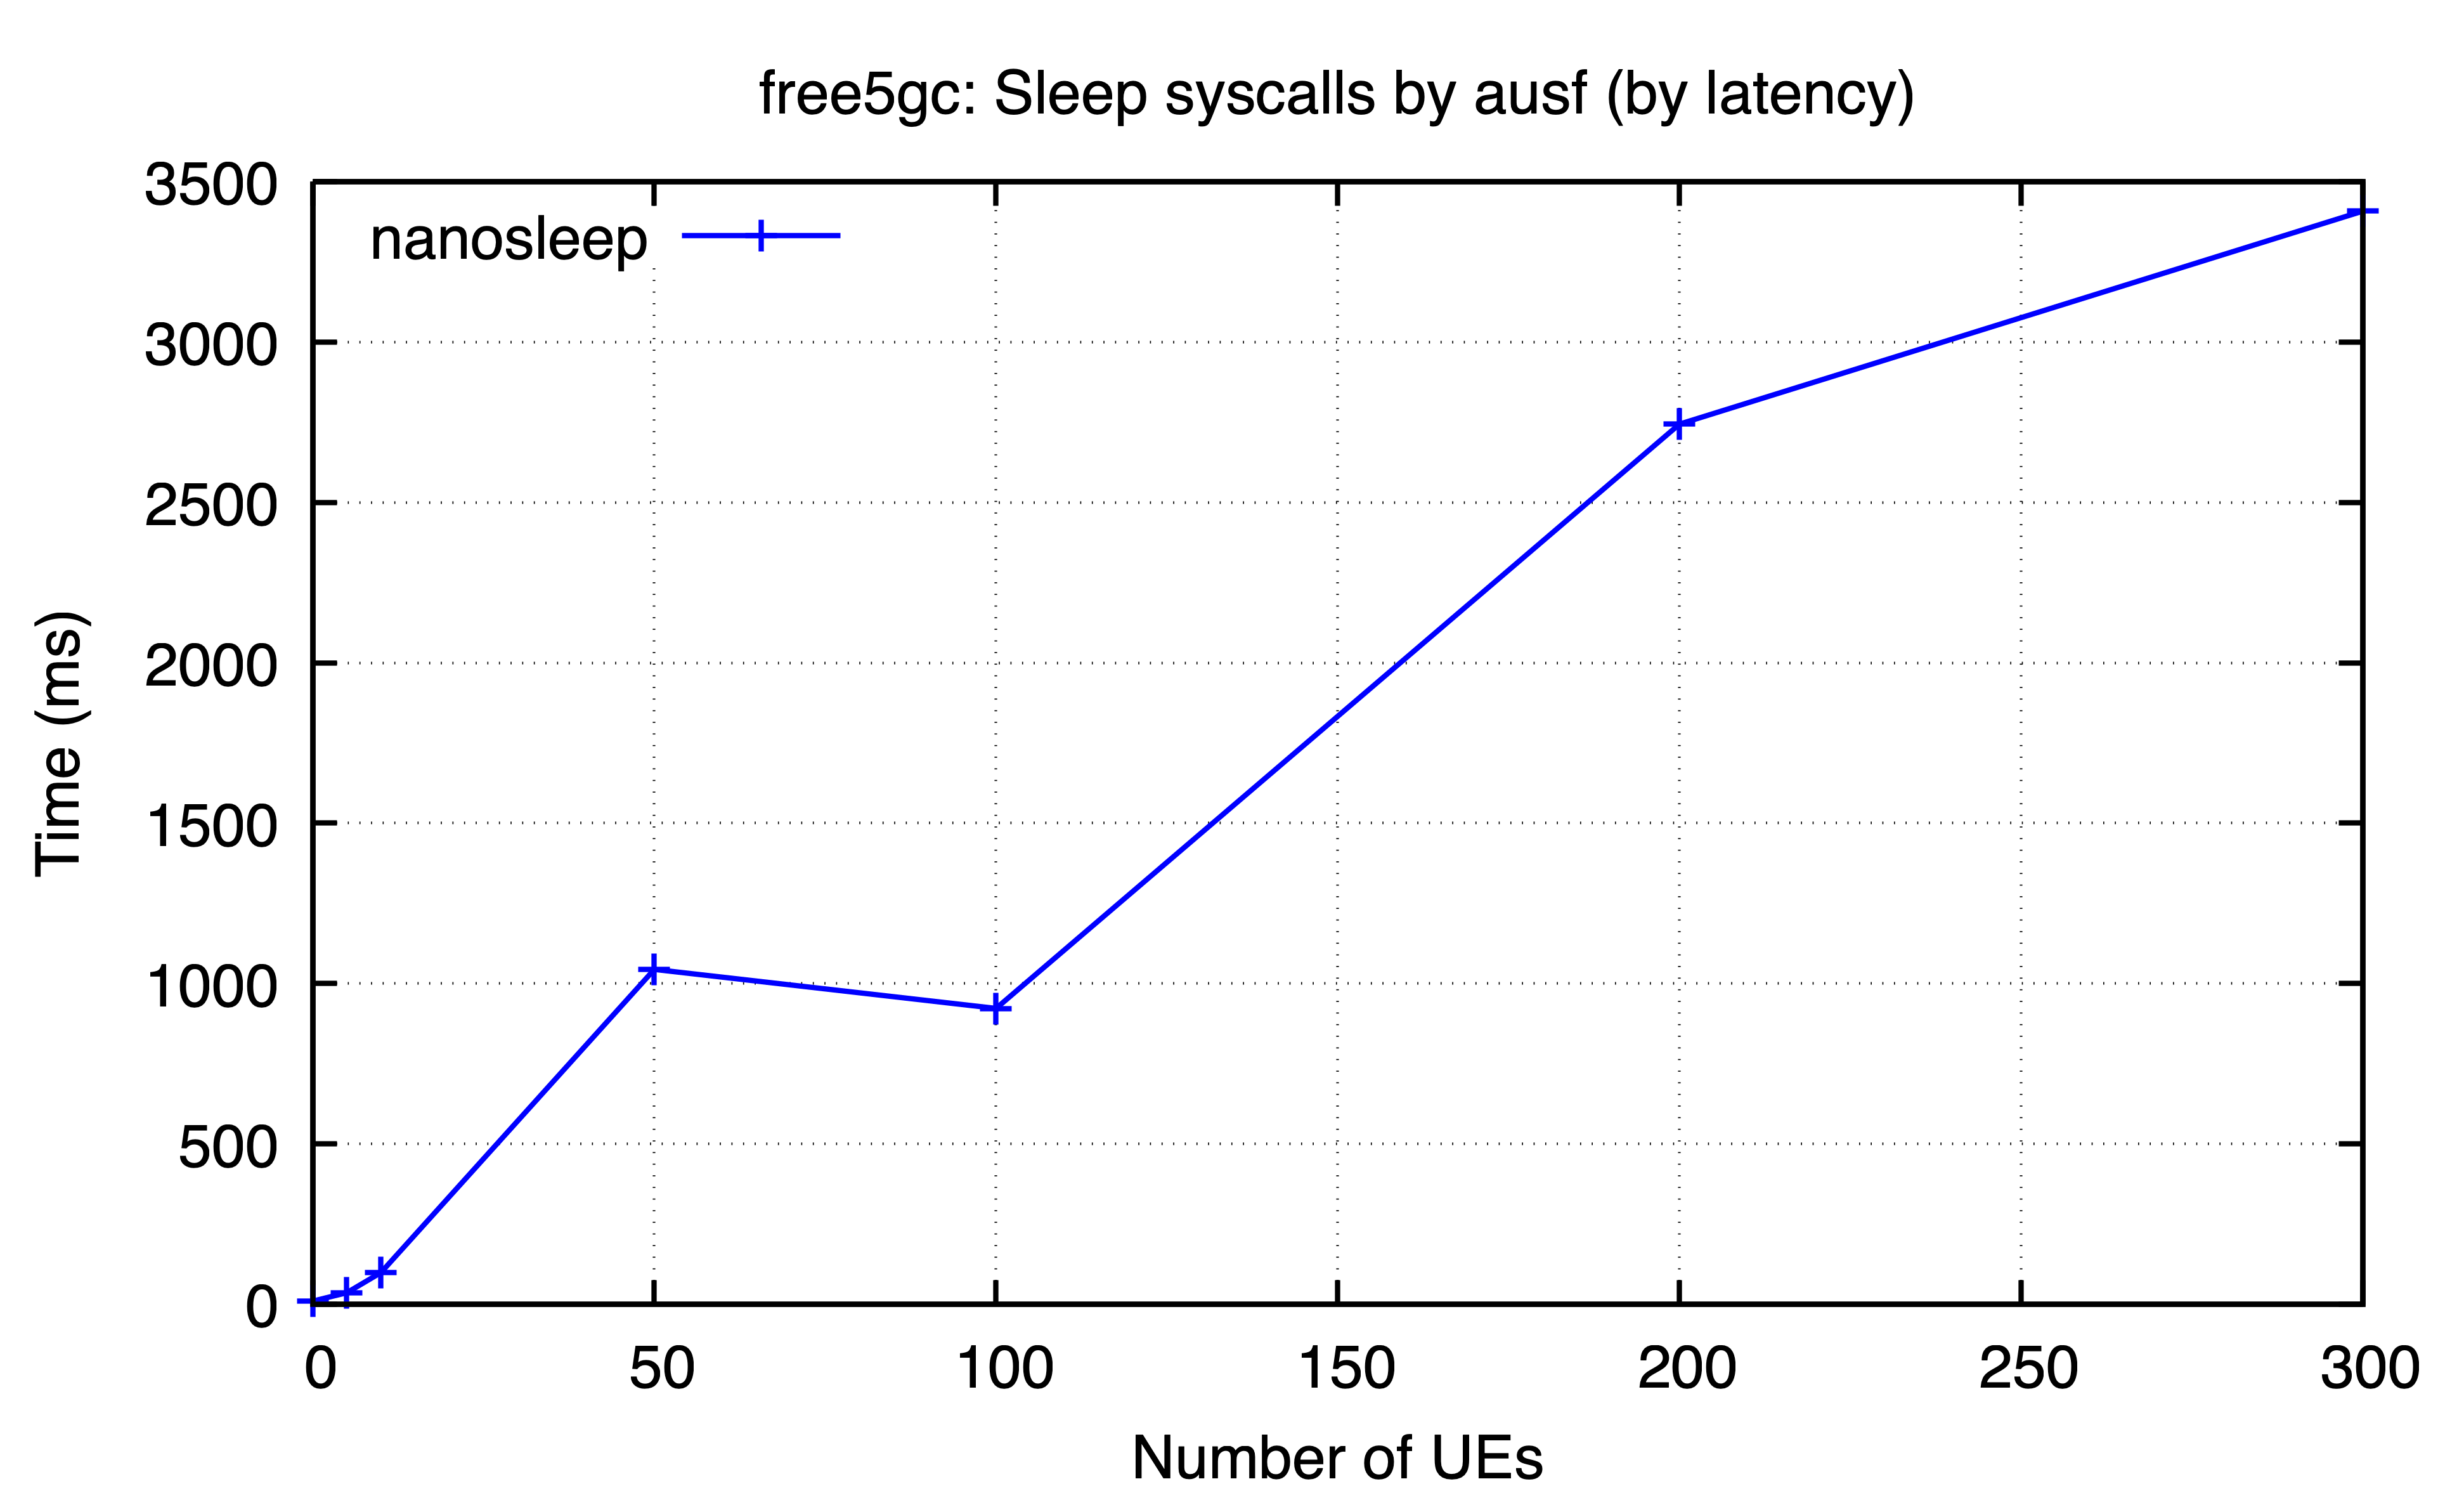

Source data for this figure (header and first rows):
ues, nanosleep
0, 10.22
5, 36.32
10, 99.3
50, 1044
100, 922.6
200, 2744
300, 3408
